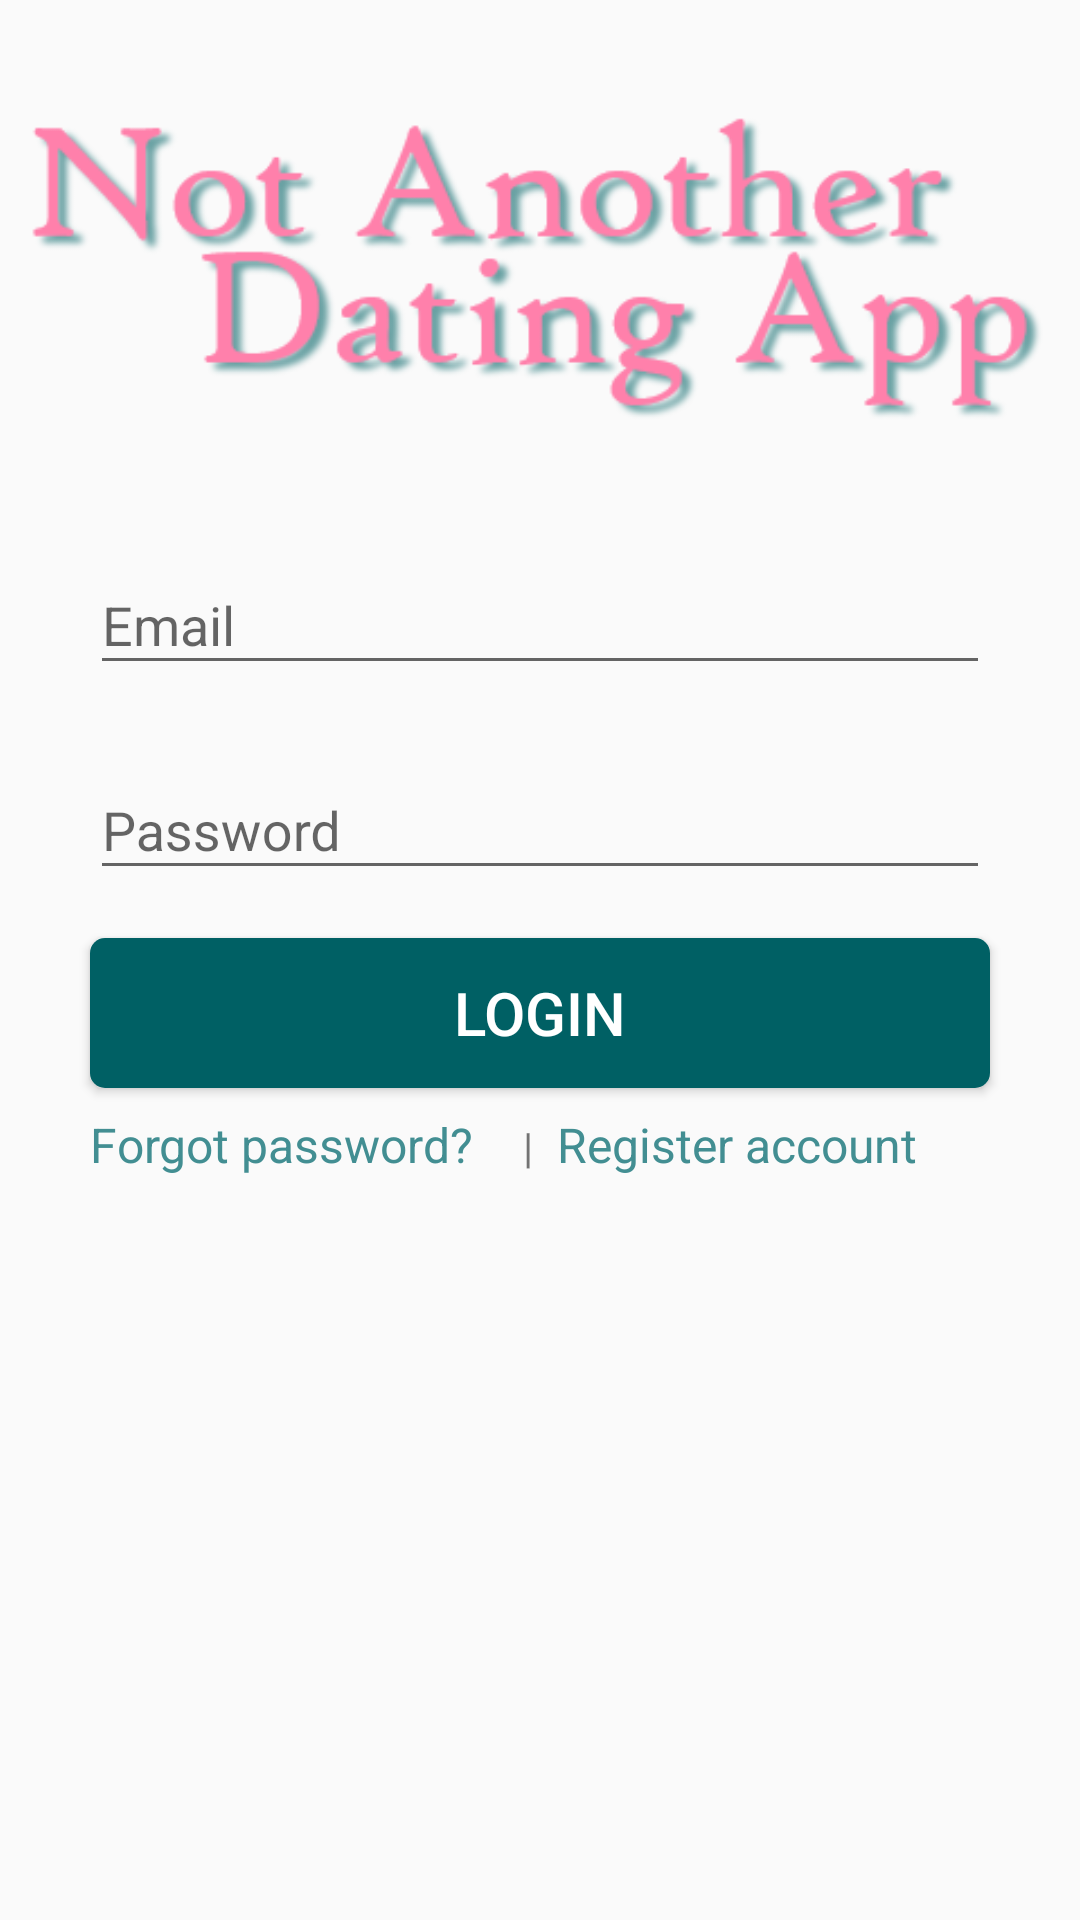

Layout XML and referenced resources for this Android screen:
<!-- AndroidManifest.xml: application theme AppTheme.NoActionBar -->
<!-- res/layout/activity_login.xml -->
<?xml version="1.0" encoding="utf-8"?>

<LinearLayout
    xmlns:android="http://schemas.android.com/apk/res/android"
    xmlns:app="http://schemas.android.com/apk/res-auto"
    xmlns:tools="http://schemas.android.com/tools"
    android:layout_width="match_parent"
    android:layout_height="match_parent"
    tools:context=".activities.LoginActivity"
    android:orientation="vertical">

    <ImageView
        android:id="@+id/iv_login_logo"
        android:layout_width="match_parent"
        android:layout_height="wrap_content"
        android:layout_margin="@dimen/grid_2x"
        android:src="@drawable/logo"/>

    <com.google.android.material.textfield.TextInputLayout
        android:id="@+id/til_login_email"
        android:layout_width="@dimen/standard_width"
        android:layout_height="wrap_content"
        android:layout_margin="@dimen/grid_2x"
        android:layout_gravity="center_horizontal">

        <com.google.android.material.textfield.TextInputEditText
            android:id="@+id/et_login_email"
            android:layout_width="match_parent"
            android:layout_height="wrap_content"
            android:inputType="textEmailAddress"
            android:drawableLeft="@drawable/ic_person_outline"
            android:drawableTint="@color/colorDarkGrey"
            android:drawablePadding="@dimen/grid_2x"
            android:hint="@string/hint_email" />

    </com.google.android.material.textfield.TextInputLayout>

    <com.google.android.material.textfield.TextInputLayout
        android:id="@+id/til_login_password"
        android:layout_width="@dimen/standard_width"
        android:layout_height="wrap_content"
        android:layout_margin="@dimen/grid_2x"
        android:layout_gravity="center_horizontal">

        <com.google.android.material.textfield.TextInputEditText
            android:id="@+id/et_login_password"
            android:layout_width="match_parent"
            android:layout_height="wrap_content"
            android:inputType="textPassword"
            android:drawableLeft="@drawable/ic_lock_outline"
            android:drawableTint="@color/colorDarkGrey"
            android:drawablePadding="@dimen/grid_2x"
            android:hint="@string/hint_password" />

    </com.google.android.material.textfield.TextInputLayout>

    <Button
        android:id="@+id/btn_login"
        android:layout_width="@dimen/standard_width"
        android:layout_height="@dimen/standard_height"
        android:layout_gravity="center_horizontal"
        android:layout_marginTop="@dimen/grid_2x"
        style="@style/StandardButton"
        android:text="@string/button_login"
        android:onClick="onLogin" />

    <LinearLayout
        android:layout_width="@dimen/standard_width"
        android:layout_height="wrap_content"
        android:orientation="horizontal"
        android:layout_marginTop="@dimen/grid_2x"
        android:layout_gravity="center_horizontal">

        <TextView
            android:layout_width="0dp"
            android:layout_height="wrap_content"
            android:layout_weight="1"
            style="@style/LinkText"
            android:text="@string/forgot_password"
            android:textSize="16sp"
            android:clickable="true"
            android:onClick="onForgotPassword" />

        <TextView
            android:layout_width="wrap_content"
            android:layout_height="wrap_content"
            android:text="|" />

        <TextView
            android:layout_width="0dp"
            android:layout_height="wrap_content"
            android:layout_weight="1"
            style="@style/LinkText"
            android:text="@string/no_account"
            android:textSize="16sp"
            android:layout_marginLeft="8dp"
            android:clickable="true"
            android:onClick="onRegister" />

    </LinearLayout>

    <LinearLayout
        android:id="@+id/linlay_login_pb"
        android:layout_width="match_parent"
        android:layout_height="match_parent"
        android:orientation="vertical"
        android:gravity="center"
        android:background="@color/colorTransparentGrey"
        android:visibility="gone">

        <androidx.core.widget.ContentLoadingProgressBar
            android:layout_width="wrap_content"
            android:layout_height="wrap_content" />
    </LinearLayout>

</LinearLayout>
<!-- resources referenced by this layout -->
<resources>
  <color name="colorDarkGrey">#777777</color>
  <color name="colorTransparentGrey">#99cccc</color>
  <dimen name="grid_2x">8dp</dimen>
  <dimen name="standard_height">50dp</dimen>
  <dimen name="standard_width">300dp</dimen>
  <!-- drawable logo: png bitmap (drawable-v24, 43388 bytes) -->
  <string name="button_login">Login</string>
  <string name="forgot_password">Forgot password?</string>
  <string name="hint_email">Email</string>
  <string name="hint_password">Password</string>
  <string name="no_account">Register account</string>
  <style name="LinkText">
          <item name="android:textColor">@color/colorAccentLight</item>
      </style>
  <style name="StandardButton">
          <item name="android:textColor">@color/colorSecondaryText</item>
          <item name="android:textSize">@dimen/standard_text_size</item>
          <item name="android:foreground">?attr/selectableItemBackground</item>
          <item name="android:background">@drawable/standard_button_rounded</item>
      </style>
  <style name="AppTheme.NoActionBar">
          <item name="windowActionBar">false</item>
          <item name="windowNoTitle">true</item>
      </style>
  <color name="colorAccentLight">#428e92</color>
  <color name="colorSecondaryText">#ffffff</color>
  <dimen name="standard_text_size">20sp</dimen>
  <!-- drawable standard_button_rounded (drawable) -->
  <?xml version="1.0" encoding="utf-8"?>
  
  <shape xmlns:android="http://schemas.android.com/apk/res/android"
      android:shape="rectangle">
  
      <solid android:color="@color/colorAccent"/>
      <corners android:radius="5dp"/>
  </shape>
  <color name="colorAccent">#006064</color>
</resources>
